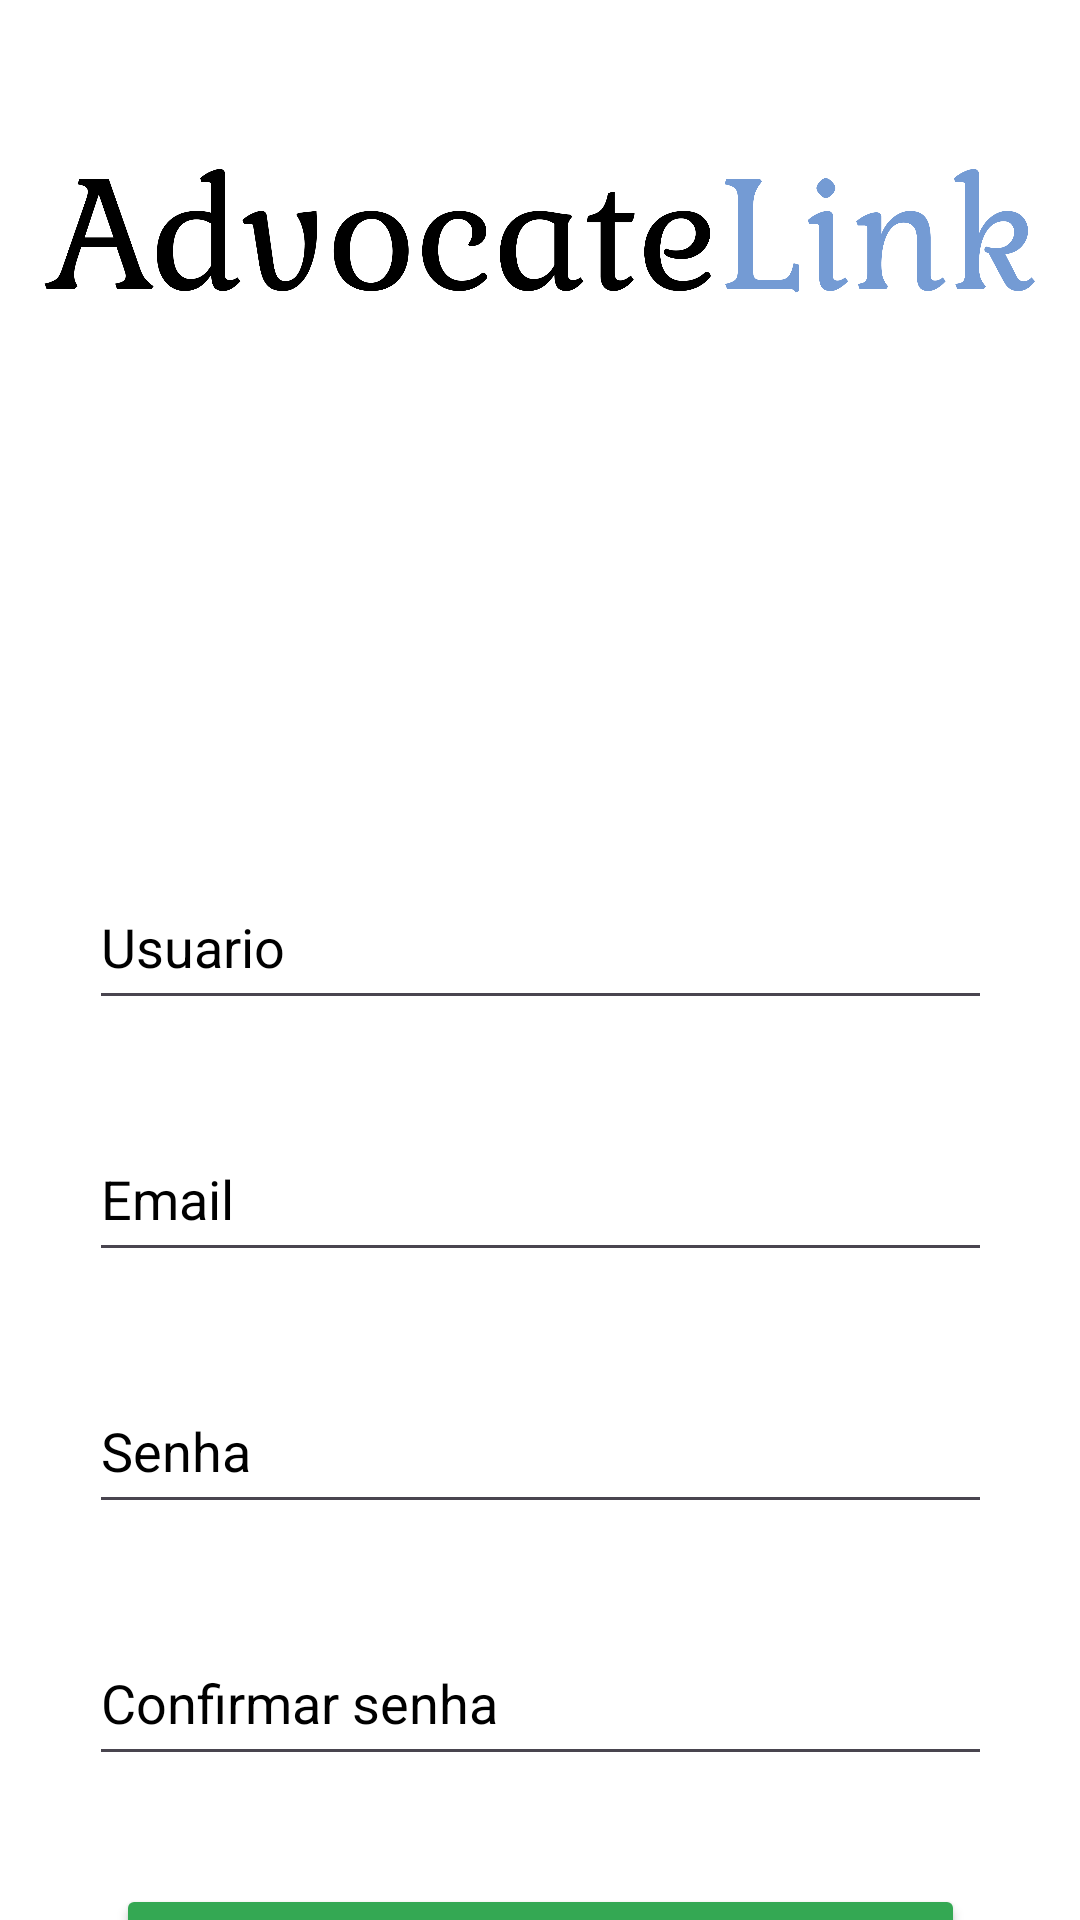

The Android layout XML behind this screen, and the referenced resources:
<!-- AndroidManifest.xml: application theme Base.Theme.LoginVSF -->
<!-- res/layout/activity_cadastro.xml -->
<?xml version="1.0" encoding="utf-8"?>
<androidx.constraintlayout.widget.ConstraintLayout xmlns:android="http://schemas.android.com/apk/res/android"
    xmlns:app="http://schemas.android.com/apk/res-auto"
    xmlns:tools="http://schemas.android.com/tools"
    android:layout_width="match_parent"
    android:layout_height="match_parent"
    android:background="#FFFFFF"
    tools:context=".Cadastro">

    <ImageView
        android:id="@+id/imageView5"
        android:layout_width="331dp"
        android:layout_height="366dp"
        android:layout_marginBottom="380dp"
        app:layout_constraintBottom_toBottomOf="parent"
        app:layout_constraintEnd_toEndOf="parent"
        app:layout_constraintStart_toStartOf="parent"
        app:srcCompat="@drawable/advocatelink" />

    <EditText
        android:id="@+id/usuarioCadastro"
        android:layout_width="301dp"
        android:layout_height="52dp"
        android:layout_marginTop="288dp"
        android:ems="10"
        android:hint="Usuario"
        android:inputType="text"
        android:textColor="#000000"
        android:textColorHint="#000000"
        app:layout_constraintEnd_toEndOf="parent"
        app:layout_constraintStart_toStartOf="parent"
        app:layout_constraintTop_toTopOf="parent" />

    <EditText
        android:id="@+id/emailCadastro"
        android:layout_width="301dp"
        android:layout_height="52dp"
        android:layout_marginTop="32dp"
        android:ems="10"
        android:hint="Email"
        android:inputType="textEmailAddress"
        android:textColor="#000000"
        android:textColorHint="#000000"
        app:layout_constraintEnd_toEndOf="parent"
        app:layout_constraintStart_toStartOf="parent"
        app:layout_constraintTop_toBottomOf="@+id/usuarioCadastro" />

    <EditText
        android:id="@+id/senhaCadastro"
        android:layout_width="301dp"
        android:layout_height="52dp"
        android:layout_marginTop="32dp"
        android:ems="10"
        android:hint="Senha"
        android:inputType="textPassword"
        android:textColor="#000000"
        android:textColorHint="#000000"
        app:layout_constraintEnd_toEndOf="parent"
        app:layout_constraintStart_toStartOf="parent"
        app:layout_constraintTop_toBottomOf="@+id/emailCadastro" />

    <EditText
        android:id="@+id/confirmarSCadastro"
        android:layout_width="301dp"
        android:layout_height="52dp"
        android:layout_marginTop="32dp"
        android:ems="10"
        android:hint="Confirmar senha"
        android:inputType="textPassword"
        android:textColor="#000000"
        android:textColorHint="#000000"
        app:layout_constraintEnd_toEndOf="parent"
        app:layout_constraintStart_toStartOf="parent"
        app:layout_constraintTop_toBottomOf="@+id/senhaCadastro" />

    <Button
        android:id="@+id/btnCadastrar"
        android:layout_width="283dp"
        android:layout_height="58dp"
        android:layout_marginTop="36dp"
        android:backgroundTint="#34A853"
        android:text="Cadastrar"
        app:layout_constraintEnd_toEndOf="parent"
        app:layout_constraintStart_toStartOf="parent"
        app:layout_constraintTop_toBottomOf="@+id/confirmarSCadastro" />

</androidx.constraintlayout.widget.ConstraintLayout>
<!-- resources referenced by this layout -->
<resources>
  <!-- drawable advocatelink: png bitmap (drawable, 67397 bytes) -->
  <style name="Base.Theme.LoginVSF" parent="Theme.Material3.DayNight.NoActionBar">
          
          
          <item name="android:windowBackground" />
      </style>
</resources>
